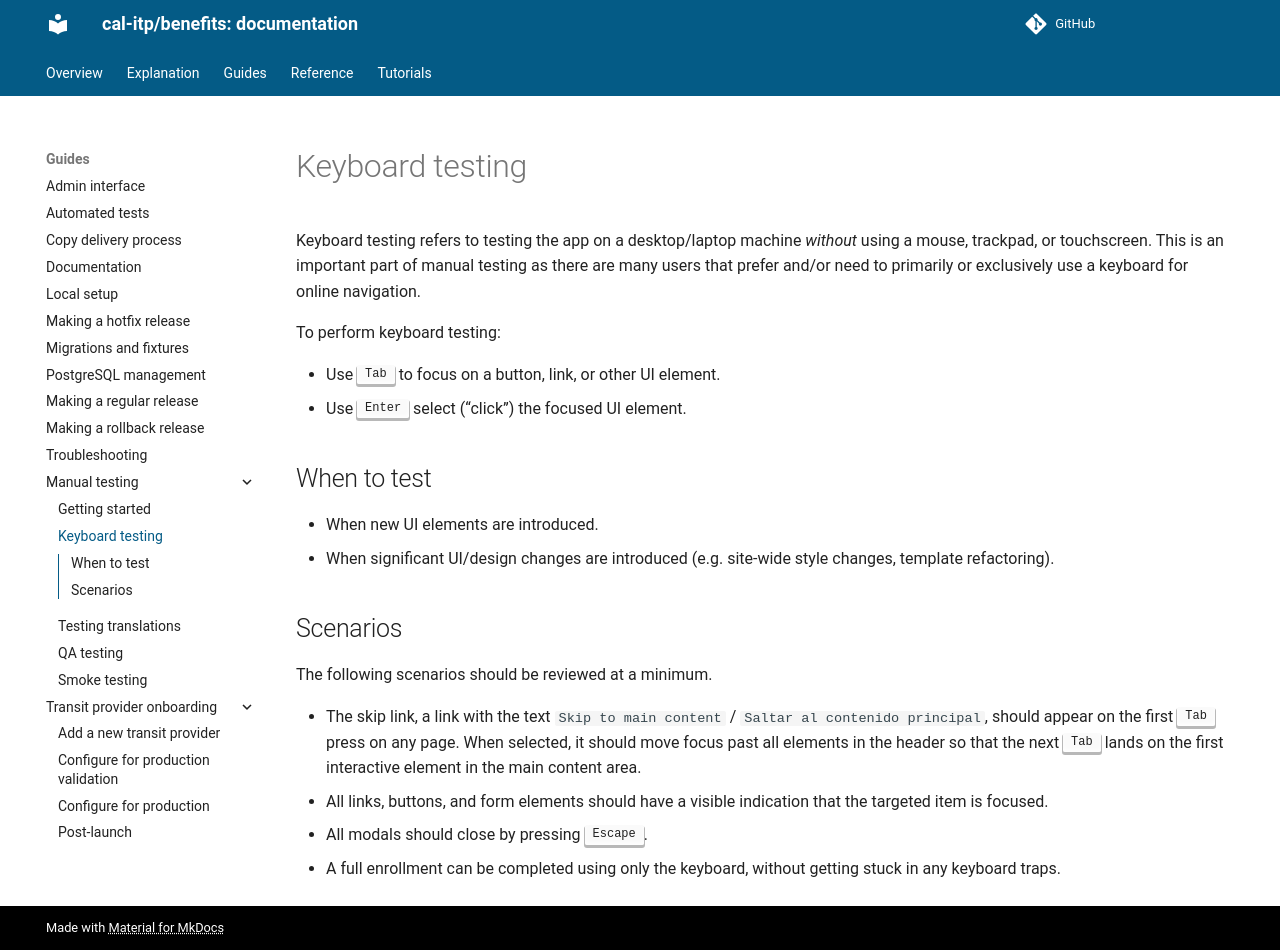

repository: cal-itp/benefits · page: guides/manual-testing/keyboard/index.html · generator: mkdocs

# Keyboard testing

Keyboard testing refers to testing the app on a desktop/laptop machine _without_ using a mouse, trackpad, or touchscreen. This is an important
part of manual testing as there are many users that prefer and/or need to primarily or exclusively use a keyboard for online
navigation.

To perform keyboard testing:

- Use <kbd>Tab</kbd> to focus on a button, link, or other UI element.
- Use <kbd>Enter</kbd> select ("click") the focused UI element.

## When to test

- When new UI elements are introduced.
- When significant UI/design changes are introduced (e.g. site-wide style changes, template refactoring).

## Scenarios

The following scenarios should be reviewed at a minimum.

- The skip link, a link with the text `Skip to main content` / `Saltar al contenido principal`, should appear on the first <kbd>Tab</kbd> press on any page. When selected, it should move focus past all elements in the header so that the next <kbd>Tab</kbd> lands on the first interactive element in the main content area.
- All links, buttons, and form elements should have a visible indication that the targeted item is focused.
- All modals should close by pressing <kbd>Escape</kbd>.
- A full enrollment can be completed using only the keyboard, without getting stuck in any keyboard traps.
